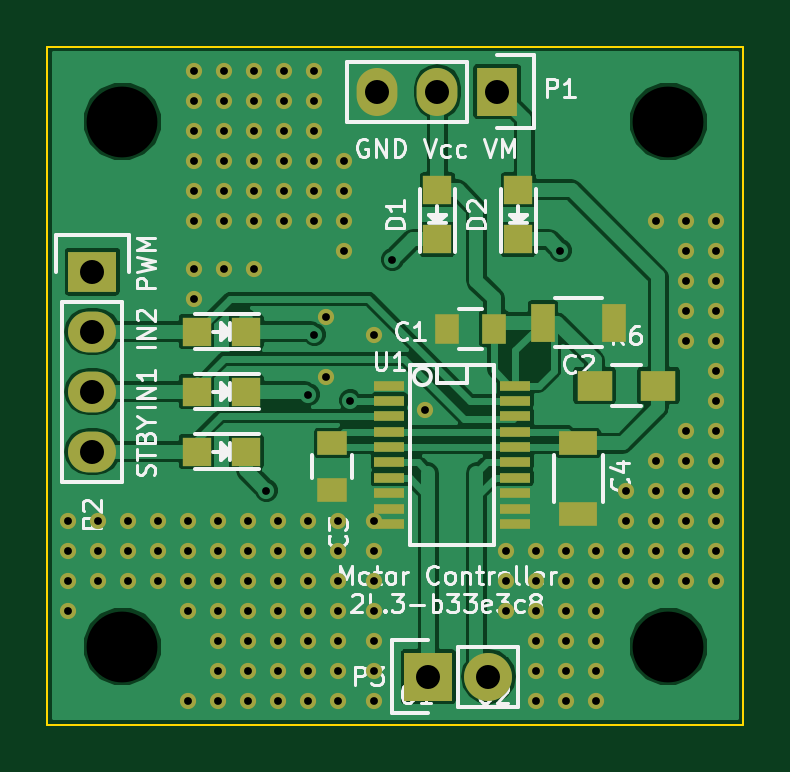
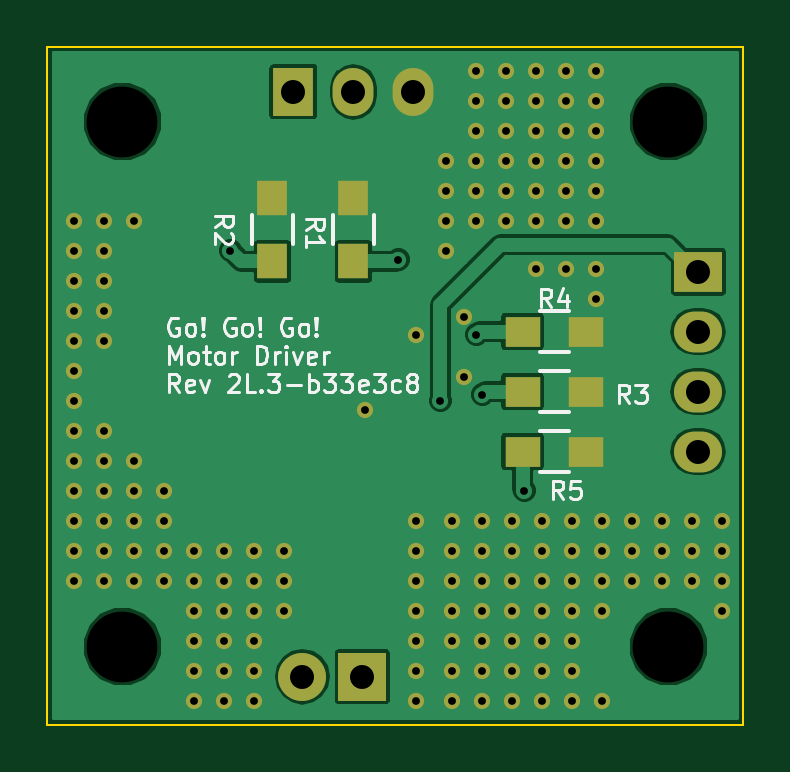
Circuit board: 10 layer files. Board 29.5 x 28.7 mm.
- bottom_copper: motorDriver-B_Cu.gbl (29846 bytes)
- bottom_mask: motorDriver-B_Mask.gbs (5039 bytes)
- paste: motorDriver-B_Paste.gbp (627 bytes)
- bottom_silk: motorDriver-B_SilkS.gbo (19045 bytes)
- outline: motorDriver-Edge_Cuts.gko (516 bytes)
- top_copper: motorDriver-F_Cu.gtl (50535 bytes)
- top_mask: motorDriver-F_Mask.gts (5954 bytes)
- paste: motorDriver-F_Paste.gtp (1542 bytes)
- top_silk: motorDriver-F_SilkS.gto (29949 bytes)
- drill: motorDriver.drl (2352 bytes)

=== bottom_copper: motorDriver-B_Cu.gbl (29846 bytes, source omitted) ===
=== bottom_mask: motorDriver-B_Mask.gbs ===
G04 #@! TF.FileFunction,Soldermask,Bot*
%FSLAX46Y46*%
G04 Gerber Fmt 4.6, Leading zero omitted, Abs format (unit mm)*
G04 Created by KiCad (PCBNEW 0.201508140901+6091~28~ubuntu14.04.1-product) date Tue 06 Oct 2015 12:02:15 AM CEST*
%MOMM*%
G01*
G04 APERTURE LIST*
%ADD10C,0.100000*%
%ADD11C,0.685800*%
%ADD12R,2.032000X1.727200*%
%ADD13O,2.032000X1.727200*%
%ADD14R,2.032000X2.032000*%
%ADD15O,2.032000X2.032000*%
%ADD16R,1.727200X2.032000*%
%ADD17O,1.727200X2.032000*%
%ADD18R,1.300000X1.500000*%
%ADD19R,1.500000X1.300000*%
G04 APERTURE END LIST*
D10*
D11*
X169926000Y-87376000D03*
X169926000Y-86106000D03*
X169926000Y-84836000D03*
X169926000Y-83566000D03*
X168656000Y-82296000D03*
X169926000Y-82296000D03*
X171196000Y-82296000D03*
X171196000Y-83566000D03*
X171196000Y-84836000D03*
X171196000Y-86106000D03*
X171196000Y-87376000D03*
X171196000Y-88646000D03*
X171196000Y-89916000D03*
X156718000Y-87122000D03*
X154686000Y-86360000D03*
X158877000Y-90297000D03*
X151638000Y-84328000D03*
X149098000Y-85598000D03*
X150368000Y-84328000D03*
X154686000Y-88900000D03*
X155194000Y-94996000D03*
X153924000Y-94996000D03*
X152654000Y-94996000D03*
X151384000Y-94996000D03*
X150114000Y-94996000D03*
X148844000Y-94996000D03*
X147574000Y-94996000D03*
X146304000Y-94996000D03*
X145034000Y-94996000D03*
X156718000Y-101346000D03*
X156718000Y-102616000D03*
X156718000Y-100076000D03*
X156718000Y-94996000D03*
X155194000Y-102616000D03*
X153924000Y-102616000D03*
X152654000Y-102616000D03*
X151384000Y-102616000D03*
X150114000Y-102616000D03*
X148844000Y-102616000D03*
X156718000Y-98806000D03*
X156718000Y-97536000D03*
X156718000Y-96266000D03*
X155194000Y-101346000D03*
X153924000Y-101346000D03*
X152654000Y-101346000D03*
X151384000Y-101346000D03*
X150114000Y-101346000D03*
X155194000Y-100076000D03*
X153924000Y-100076000D03*
X152654000Y-100076000D03*
X151384000Y-100076000D03*
X150114000Y-100076000D03*
X155194000Y-98806000D03*
X153924000Y-98806000D03*
X152654000Y-98806000D03*
X151384000Y-98806000D03*
X150114000Y-98806000D03*
X148844000Y-98806000D03*
X143764000Y-98806000D03*
X155194000Y-97536000D03*
X153924000Y-97536000D03*
X152654000Y-97536000D03*
X151384000Y-97536000D03*
X150114000Y-97536000D03*
X148844000Y-97536000D03*
X147574000Y-97536000D03*
X146304000Y-97536000D03*
X145034000Y-97536000D03*
X143764000Y-97536000D03*
X155194000Y-96266000D03*
X153924000Y-96266000D03*
X152654000Y-96266000D03*
X151384000Y-96266000D03*
X150114000Y-96266000D03*
X148844000Y-96266000D03*
X147574000Y-96266000D03*
X146304000Y-96266000D03*
X145034000Y-96266000D03*
X143764000Y-96266000D03*
X143764000Y-94996000D03*
X166116000Y-102616000D03*
X164846000Y-102616000D03*
X163576000Y-102616000D03*
X166116000Y-101346000D03*
X164846000Y-101346000D03*
X163576000Y-101346000D03*
X166116000Y-100076000D03*
X164846000Y-100076000D03*
X163576000Y-100076000D03*
X166116000Y-98806000D03*
X164846000Y-98806000D03*
X163576000Y-98806000D03*
X162306000Y-98806000D03*
X166116000Y-97536000D03*
X164846000Y-97536000D03*
X163576000Y-97536000D03*
X162306000Y-97536000D03*
X166116000Y-96266000D03*
X164846000Y-96266000D03*
X163576000Y-96266000D03*
X162306000Y-96266000D03*
X171196000Y-97536000D03*
X169926000Y-97536000D03*
X168656000Y-97536000D03*
X167386000Y-97536000D03*
X171196000Y-96266000D03*
X169926000Y-96266000D03*
X168656000Y-96266000D03*
X167386000Y-96266000D03*
X171196000Y-94996000D03*
X169926000Y-94996000D03*
X168656000Y-94996000D03*
X167386000Y-94996000D03*
X171196000Y-93726000D03*
X169926000Y-93726000D03*
X168656000Y-93726000D03*
X167386000Y-93726000D03*
X171196000Y-92456000D03*
X169926000Y-92456000D03*
X168656000Y-92456000D03*
X171196000Y-91186000D03*
X169926000Y-91186000D03*
X155448000Y-79756000D03*
X155448000Y-81026000D03*
X155448000Y-82296000D03*
X155448000Y-83566000D03*
X149098000Y-84328000D03*
X154178000Y-82296000D03*
X152908000Y-82296000D03*
X151638000Y-82296000D03*
X150368000Y-82296000D03*
X149098000Y-82296000D03*
X154178000Y-81026000D03*
X152908000Y-81026000D03*
X151638000Y-81026000D03*
X150368000Y-81026000D03*
X149098000Y-81026000D03*
X154178000Y-79756000D03*
X152908000Y-79756000D03*
X151638000Y-79756000D03*
X150368000Y-79756000D03*
X149098000Y-79756000D03*
X154178000Y-78486000D03*
X152908000Y-78486000D03*
X151638000Y-78486000D03*
X150368000Y-78486000D03*
X149098000Y-78486000D03*
X154178000Y-77216000D03*
X152908000Y-77216000D03*
X151638000Y-77216000D03*
X150368000Y-77216000D03*
X149098000Y-77216000D03*
X154178000Y-75946000D03*
X152908000Y-75946000D03*
X151638000Y-75946000D03*
X150368000Y-75946000D03*
D12*
X144780000Y-84455000D03*
D13*
X144780000Y-86995000D03*
X144780000Y-89535000D03*
X144780000Y-92075000D03*
D14*
X159004000Y-101600000D03*
D15*
X161544000Y-101600000D03*
D16*
X161925000Y-76835000D03*
D17*
X159385000Y-76835000D03*
X156845000Y-76835000D03*
D18*
X159385000Y-84027000D03*
X159385000Y-81327000D03*
X162814000Y-84027000D03*
X162814000Y-81327000D03*
D19*
X152226000Y-89535000D03*
X149526000Y-89535000D03*
X152226000Y-86995000D03*
X149526000Y-86995000D03*
X152226000Y-92075000D03*
X149526000Y-92075000D03*
D11*
X149098000Y-75946000D03*
M02*

=== paste: motorDriver-B_Paste.gbp ===
G04 #@! TF.FileFunction,Paste,Bot*
%FSLAX46Y46*%
G04 Gerber Fmt 4.6, Leading zero omitted, Abs format (unit mm)*
G04 Created by KiCad (PCBNEW 0.201508140901+6091~28~ubuntu14.04.1-product) date Tue 06 Oct 2015 12:02:15 AM CEST*
%MOMM*%
G01*
G04 APERTURE LIST*
%ADD10C,0.100000*%
%ADD11R,1.300000X1.500000*%
%ADD12R,1.500000X1.300000*%
G04 APERTURE END LIST*
D10*
D11*
X159385000Y-84027000D03*
X159385000Y-81327000D03*
X162814000Y-84027000D03*
X162814000Y-81327000D03*
D12*
X152226000Y-89535000D03*
X149526000Y-89535000D03*
X152226000Y-86995000D03*
X149526000Y-86995000D03*
X152226000Y-92075000D03*
X149526000Y-92075000D03*
M02*

=== bottom_silk: motorDriver-B_SilkS.gbo (19045 bytes, source omitted) ===
=== outline: motorDriver-Edge_Cuts.gko ===
G04 #@! TF.FileFunction,Profile,NP*
%FSLAX46Y46*%
G04 Gerber Fmt 4.6, Leading zero omitted, Abs format (unit mm)*
G04 Created by KiCad (PCBNEW 0.201508140901+6091~28~ubuntu14.04.1-product) date Tue 06 Oct 2015 12:02:15 AM CEST*
%MOMM*%
G01*
G04 APERTURE LIST*
%ADD10C,0.100000*%
G04 APERTURE END LIST*
D10*
X142875000Y-103632000D02*
X142875000Y-74930000D01*
X172339000Y-103632000D02*
X142875000Y-103632000D01*
X172339000Y-74930000D02*
X172339000Y-103632000D01*
X142875000Y-74930000D02*
X172339000Y-74930000D01*
M02*

=== top_copper: motorDriver-F_Cu.gtl (50535 bytes, source omitted) ===
=== top_mask: motorDriver-F_Mask.gts ===
G04 #@! TF.FileFunction,Soldermask,Top*
%FSLAX46Y46*%
G04 Gerber Fmt 4.6, Leading zero omitted, Abs format (unit mm)*
G04 Created by KiCad (PCBNEW 0.201508140901+6091~28~ubuntu14.04.1-product) date Tue 06 Oct 2015 12:02:15 AM CEST*
%MOMM*%
G01*
G04 APERTURE LIST*
%ADD10C,0.100000*%
%ADD11C,0.685800*%
%ADD12R,1.000000X1.250000*%
%ADD13R,1.000000X1.600000*%
%ADD14R,1.250000X1.000000*%
%ADD15R,1.600000X1.000000*%
%ADD16R,2.032000X1.727200*%
%ADD17O,2.032000X1.727200*%
%ADD18R,2.032000X2.032000*%
%ADD19O,2.032000X2.032000*%
%ADD20R,1.270000X0.406400*%
%ADD21R,1.198880X1.198880*%
%ADD22R,1.727200X2.032000*%
%ADD23O,1.727200X2.032000*%
%ADD24R,1.500000X1.300000*%
G04 APERTURE END LIST*
D10*
D11*
X169926000Y-87376000D03*
X169926000Y-86106000D03*
X169926000Y-84836000D03*
X169926000Y-83566000D03*
X168656000Y-82296000D03*
X169926000Y-82296000D03*
X171196000Y-82296000D03*
X171196000Y-83566000D03*
X171196000Y-84836000D03*
X171196000Y-86106000D03*
X171196000Y-87376000D03*
X171196000Y-88646000D03*
X171196000Y-89916000D03*
X156718000Y-87122000D03*
X154686000Y-86360000D03*
X158877000Y-90297000D03*
X151638000Y-84328000D03*
X149098000Y-85598000D03*
X150368000Y-84328000D03*
X154686000Y-88900000D03*
X155194000Y-94996000D03*
X153924000Y-94996000D03*
X152654000Y-94996000D03*
X151384000Y-94996000D03*
X150114000Y-94996000D03*
X148844000Y-94996000D03*
X147574000Y-94996000D03*
X146304000Y-94996000D03*
X145034000Y-94996000D03*
X156718000Y-101346000D03*
X156718000Y-102616000D03*
X156718000Y-100076000D03*
X156718000Y-94996000D03*
X155194000Y-102616000D03*
X153924000Y-102616000D03*
X152654000Y-102616000D03*
X151384000Y-102616000D03*
X150114000Y-102616000D03*
X148844000Y-102616000D03*
X156718000Y-98806000D03*
X156718000Y-97536000D03*
X156718000Y-96266000D03*
X155194000Y-101346000D03*
X153924000Y-101346000D03*
X152654000Y-101346000D03*
X151384000Y-101346000D03*
X150114000Y-101346000D03*
X155194000Y-100076000D03*
X153924000Y-100076000D03*
X152654000Y-100076000D03*
X151384000Y-100076000D03*
X150114000Y-100076000D03*
X155194000Y-98806000D03*
X153924000Y-98806000D03*
X152654000Y-98806000D03*
X151384000Y-98806000D03*
X150114000Y-98806000D03*
X148844000Y-98806000D03*
X143764000Y-98806000D03*
X155194000Y-97536000D03*
X153924000Y-97536000D03*
X152654000Y-97536000D03*
X151384000Y-97536000D03*
X150114000Y-97536000D03*
X148844000Y-97536000D03*
X147574000Y-97536000D03*
X146304000Y-97536000D03*
X145034000Y-97536000D03*
X143764000Y-97536000D03*
X155194000Y-96266000D03*
X153924000Y-96266000D03*
X152654000Y-96266000D03*
X151384000Y-96266000D03*
X150114000Y-96266000D03*
X148844000Y-96266000D03*
X147574000Y-96266000D03*
X146304000Y-96266000D03*
X145034000Y-96266000D03*
X143764000Y-96266000D03*
X143764000Y-94996000D03*
X166116000Y-102616000D03*
X164846000Y-102616000D03*
X163576000Y-102616000D03*
X166116000Y-101346000D03*
X164846000Y-101346000D03*
X163576000Y-101346000D03*
X166116000Y-100076000D03*
X164846000Y-100076000D03*
X163576000Y-100076000D03*
X166116000Y-98806000D03*
X164846000Y-98806000D03*
X163576000Y-98806000D03*
X162306000Y-98806000D03*
X166116000Y-97536000D03*
X164846000Y-97536000D03*
X163576000Y-97536000D03*
X162306000Y-97536000D03*
X166116000Y-96266000D03*
X164846000Y-96266000D03*
X163576000Y-96266000D03*
X162306000Y-96266000D03*
X171196000Y-97536000D03*
X169926000Y-97536000D03*
X168656000Y-97536000D03*
X167386000Y-97536000D03*
X171196000Y-96266000D03*
X169926000Y-96266000D03*
X168656000Y-96266000D03*
X167386000Y-96266000D03*
X171196000Y-94996000D03*
X169926000Y-94996000D03*
X168656000Y-94996000D03*
X167386000Y-94996000D03*
X171196000Y-93726000D03*
X169926000Y-93726000D03*
X168656000Y-93726000D03*
X167386000Y-93726000D03*
X171196000Y-92456000D03*
X169926000Y-92456000D03*
X168656000Y-92456000D03*
X171196000Y-91186000D03*
X169926000Y-91186000D03*
X155448000Y-79756000D03*
X155448000Y-81026000D03*
X155448000Y-82296000D03*
X155448000Y-83566000D03*
X149098000Y-84328000D03*
X154178000Y-82296000D03*
X152908000Y-82296000D03*
X151638000Y-82296000D03*
X150368000Y-82296000D03*
X149098000Y-82296000D03*
X154178000Y-81026000D03*
X152908000Y-81026000D03*
X151638000Y-81026000D03*
X150368000Y-81026000D03*
X149098000Y-81026000D03*
X154178000Y-79756000D03*
X152908000Y-79756000D03*
X151638000Y-79756000D03*
X150368000Y-79756000D03*
X149098000Y-79756000D03*
X154178000Y-78486000D03*
X152908000Y-78486000D03*
X151638000Y-78486000D03*
X150368000Y-78486000D03*
X149098000Y-78486000D03*
X154178000Y-77216000D03*
X152908000Y-77216000D03*
X151638000Y-77216000D03*
X150368000Y-77216000D03*
X149098000Y-77216000D03*
X154178000Y-75946000D03*
X152908000Y-75946000D03*
X151638000Y-75946000D03*
X150368000Y-75946000D03*
D12*
X161782000Y-86868000D03*
X159782000Y-86868000D03*
D13*
X163854000Y-86614000D03*
X166854000Y-86614000D03*
D14*
X154940000Y-91710000D03*
X154940000Y-93710000D03*
D15*
X165354000Y-91718000D03*
X165354000Y-94718000D03*
D16*
X144780000Y-84455000D03*
D17*
X144780000Y-86995000D03*
X144780000Y-89535000D03*
X144780000Y-92075000D03*
D18*
X159004000Y-101600000D03*
D19*
X161544000Y-101600000D03*
D20*
X157353000Y-89281000D03*
X157353000Y-89916000D03*
X157353000Y-90576400D03*
X157353000Y-91236800D03*
X157353000Y-91871800D03*
X157353000Y-92532200D03*
X157353000Y-93192600D03*
X157353000Y-93827600D03*
X157353000Y-94488000D03*
X157353000Y-95123000D03*
X162687000Y-95123000D03*
X162687000Y-94488000D03*
X162687000Y-93827600D03*
X162687000Y-93192600D03*
X162687000Y-92532200D03*
X162687000Y-91871800D03*
X162687000Y-91236800D03*
X162687000Y-90576400D03*
X162687000Y-89916000D03*
X162687000Y-89281000D03*
D21*
X159385000Y-80992980D03*
X159385000Y-83091020D03*
X162814000Y-80992980D03*
X162814000Y-83091020D03*
X149191980Y-92075000D03*
X151290020Y-92075000D03*
X149191980Y-89535000D03*
X151290020Y-89535000D03*
X149191980Y-86995000D03*
X151290020Y-86995000D03*
D22*
X161925000Y-76835000D03*
D23*
X159385000Y-76835000D03*
X156845000Y-76835000D03*
D24*
X166036000Y-89281000D03*
X168736000Y-89281000D03*
D11*
X149098000Y-75946000D03*
M02*

=== paste: motorDriver-F_Paste.gtp ===
G04 #@! TF.FileFunction,Paste,Top*
%FSLAX46Y46*%
G04 Gerber Fmt 4.6, Leading zero omitted, Abs format (unit mm)*
G04 Created by KiCad (PCBNEW 0.201508140901+6091~28~ubuntu14.04.1-product) date Tue 06 Oct 2015 12:02:15 AM CEST*
%MOMM*%
G01*
G04 APERTURE LIST*
%ADD10C,0.100000*%
%ADD11R,1.000000X1.250000*%
%ADD12R,1.000000X1.600000*%
%ADD13R,1.250000X1.000000*%
%ADD14R,1.600000X1.000000*%
%ADD15R,1.270000X0.406400*%
%ADD16R,1.198880X1.198880*%
%ADD17R,1.500000X1.300000*%
G04 APERTURE END LIST*
D10*
D11*
X161782000Y-86868000D03*
X159782000Y-86868000D03*
D12*
X163854000Y-86614000D03*
X166854000Y-86614000D03*
D13*
X154940000Y-91710000D03*
X154940000Y-93710000D03*
D14*
X165354000Y-91718000D03*
X165354000Y-94718000D03*
D15*
X157353000Y-89281000D03*
X157353000Y-89916000D03*
X157353000Y-90576400D03*
X157353000Y-91236800D03*
X157353000Y-91871800D03*
X157353000Y-92532200D03*
X157353000Y-93192600D03*
X157353000Y-93827600D03*
X157353000Y-94488000D03*
X157353000Y-95123000D03*
X162687000Y-95123000D03*
X162687000Y-94488000D03*
X162687000Y-93827600D03*
X162687000Y-93192600D03*
X162687000Y-92532200D03*
X162687000Y-91871800D03*
X162687000Y-91236800D03*
X162687000Y-90576400D03*
X162687000Y-89916000D03*
X162687000Y-89281000D03*
D16*
X159385000Y-80992980D03*
X159385000Y-83091020D03*
X162814000Y-80992980D03*
X162814000Y-83091020D03*
X149191980Y-92075000D03*
X151290020Y-92075000D03*
X149191980Y-89535000D03*
X151290020Y-89535000D03*
X149191980Y-86995000D03*
X151290020Y-86995000D03*
D17*
X166036000Y-89281000D03*
X168736000Y-89281000D03*
M02*

=== top_silk: motorDriver-F_SilkS.gto (29949 bytes, source omitted) ===
=== drill: motorDriver.drl ===
M48
;DRILL file {KiCad 0.201508140901+6091~28~ubuntu14.04.1-product} date Tue 06 Oct 2015 12:02:22 AM CEST
;FORMAT={2:4/ absolute / inch / suppress trailing zeros}
FMAT,2
INCH,LZ
T1C0.013
T2C0.040
T3C0.118
%
G90
G05
M72
T1
X0566Y-0374
X0566Y-0379
X0566Y-0384
X0566Y-0389
X0571Y-0374
X0571Y-0379
X0571Y-0384
X0576Y-0374
X0576Y-0379
X0576Y-0384
X0581Y-0374
X0581Y-0379
X0581Y-0384
X0586Y-0374
X0586Y-0379
X0586Y-0384
X0586Y-0389
X0586Y-0404
X0587Y-0299
X0587Y-0304
X0587Y-0309
X0587Y-0314
X0587Y-0319
X0587Y-0324
X0587Y-0332
X0587Y-0337
X0591Y-0374
X0591Y-0379
X0591Y-0384
X0591Y-0389
X0591Y-0394
X0591Y-0399
X0591Y-0404
X0592Y-0299
X0592Y-0304
X0592Y-0309
X0592Y-0314
X0592Y-0319
X0592Y-0324
X0592Y-0332
X0596Y-0374
X0596Y-0379
X0596Y-0384
X0596Y-0389
X0596Y-0394
X0596Y-0399
X0596Y-0404
X0597Y-0299
X0597Y-0304
X0597Y-0309
X0597Y-0314
X0597Y-0319
X0597Y-0324
X0597Y-0332
X0599Y-0369
X0601Y-0374
X0601Y-0379
X0601Y-0384
X0601Y-0389
X0601Y-0394
X0601Y-0399
X0601Y-0404
X0602Y-0299
X0602Y-0304
X0602Y-0309
X0602Y-0314
X0602Y-0319
X0602Y-0324
X0606Y-0353
X0606Y-0374
X0606Y-0379
X0606Y-0384
X0606Y-0389
X0606Y-0394
X0606Y-0399
X0606Y-0404
X0607Y-0299
X0607Y-0304
X0607Y-0309
X0607Y-0314
X0607Y-0319
X0607Y-0324
X0607Y-0343
X0609Y-034
X0609Y-035
X0611Y-0374
X0611Y-0379
X0611Y-0384
X0611Y-0389
X0611Y-0394
X0611Y-0399
X0611Y-0404
X0612Y-0314
X0612Y-0319
X0612Y-0324
X0612Y-0329
X0613Y-0354
X0617Y-0343
X0617Y-0374
X0617Y-0379
X0617Y-0384
X0617Y-0389
X0617Y-0394
X0617Y-0399
X0617Y-0404
X062Y-03305
X06255Y-03555
X0639Y-0379
X0639Y-0384
X0639Y-0389
X0644Y-0379
X0644Y-0384
X0644Y-0389
X0644Y-0394
X0644Y-0399
X0644Y-0404
X0648Y-0329
X0649Y-0379
X0649Y-0384
X0649Y-0389
X0649Y-0394
X0649Y-0399
X0649Y-0404
X0654Y-0379
X0654Y-0384
X0654Y-0389
X0654Y-0394
X0654Y-0399
X0654Y-0404
X0659Y-0369
X0659Y-0374
X0659Y-0379
X0659Y-0384
X0664Y-0324
X0664Y-0364
X0664Y-0369
X0664Y-0374
X0664Y-0379
X0664Y-0384
X0669Y-0324
X0669Y-0329
X0669Y-0334
X0669Y-0339
X0669Y-0344
X0669Y-0359
X0669Y-0364
X0669Y-0369
X0669Y-0374
X0669Y-0379
X0669Y-0384
X0674Y-0324
X0674Y-0329
X0674Y-0334
X0674Y-0339
X0674Y-0344
X0674Y-0349
X0674Y-0354
X0674Y-0359
X0674Y-0364
X0674Y-0369
X0674Y-0374
X0674Y-0379
X0674Y-0384
T2
X057Y-03325
X057Y-03425
X057Y-03525
X057Y-03625
X06175Y-03025
X0626Y-04
X06275Y-03025
X0636Y-04
X06375Y-03025
T3
X0575Y-03075
X0575Y-0395
X0666Y-03075
X0666Y-0395
T0
M30
